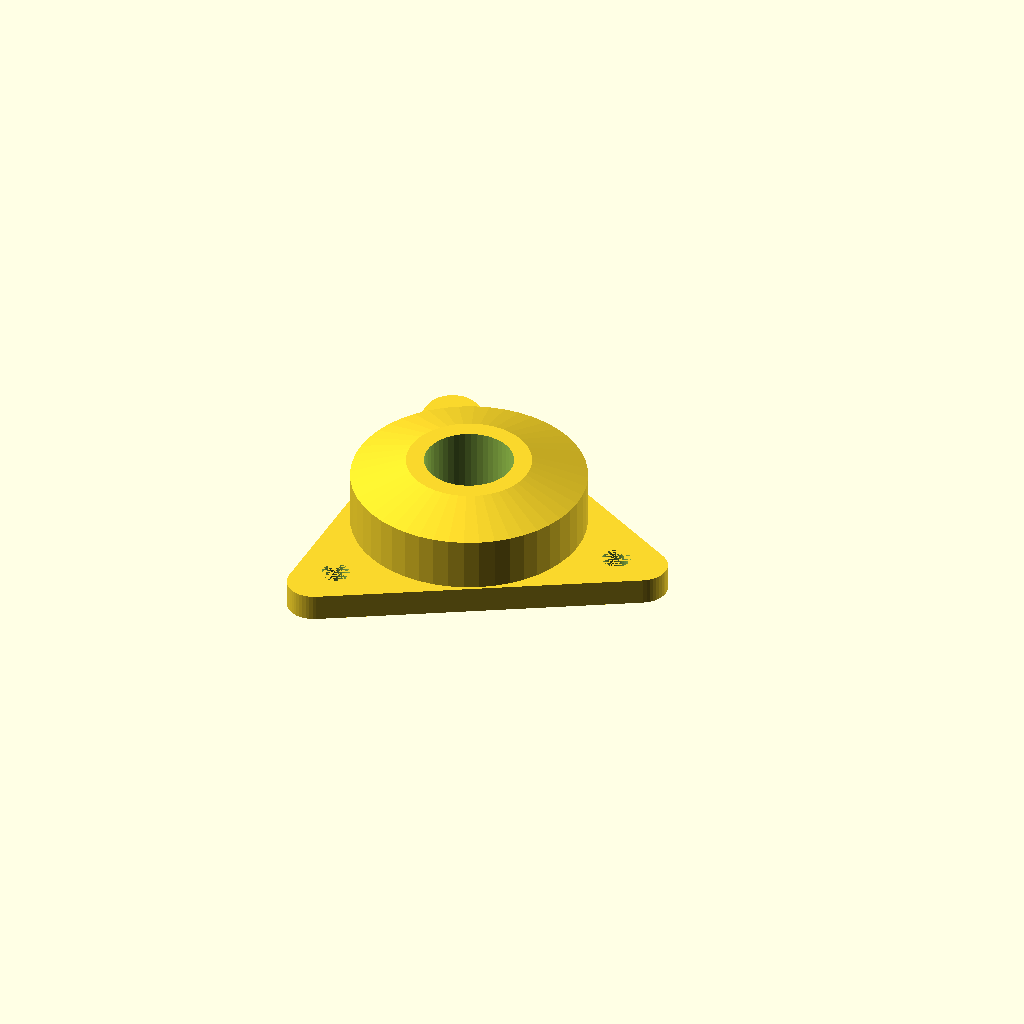
Cell 1: rendered with the file's own defaults.
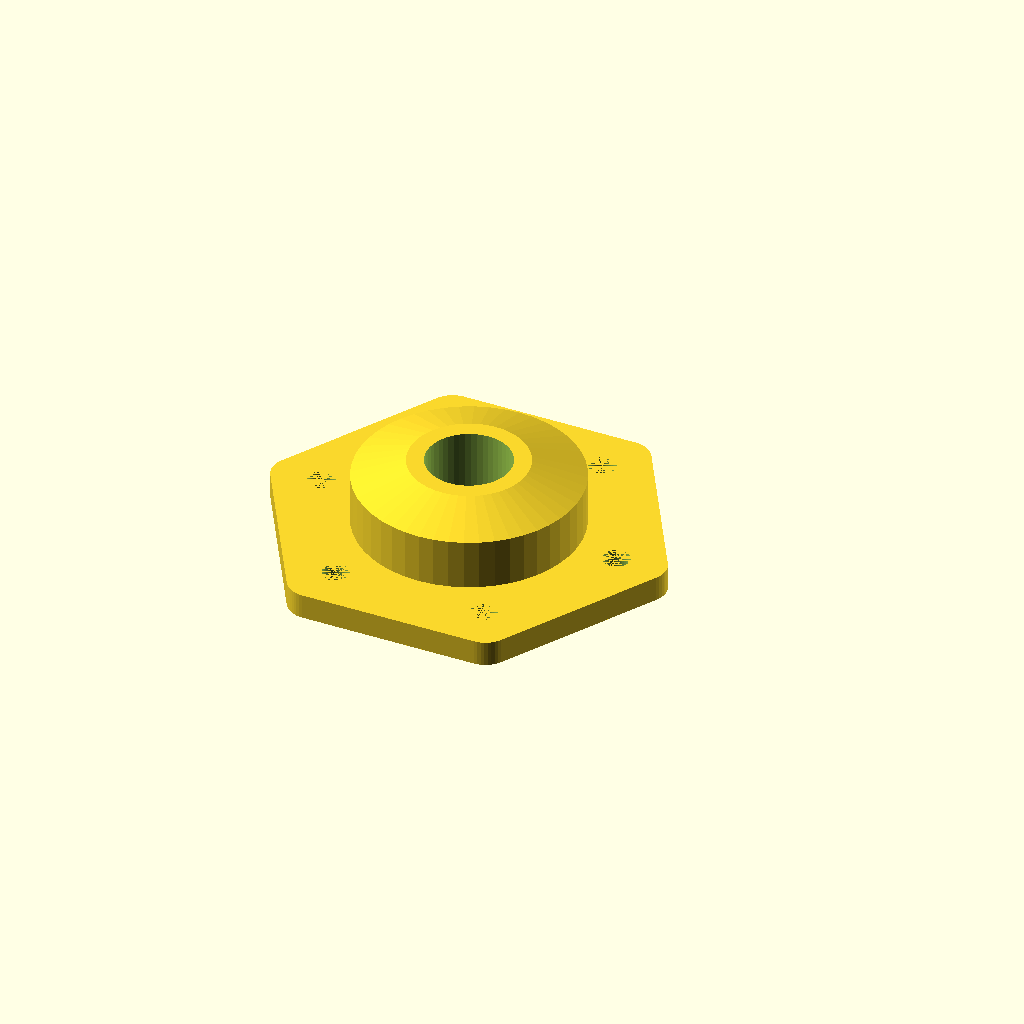
Cell 2: the same model with NumberOfSides = 6.
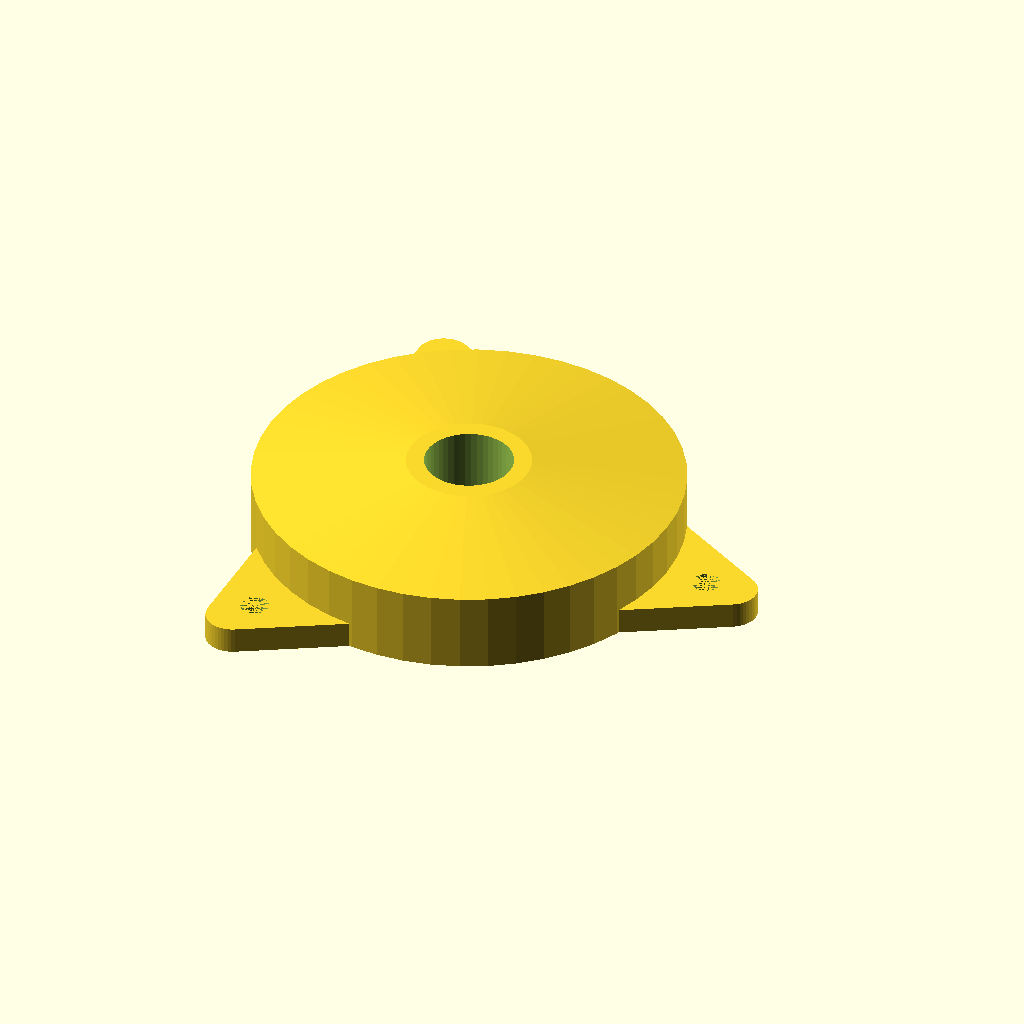
Cell 3 — DiameterOfBearing set to 44, the other parameters unchanged.
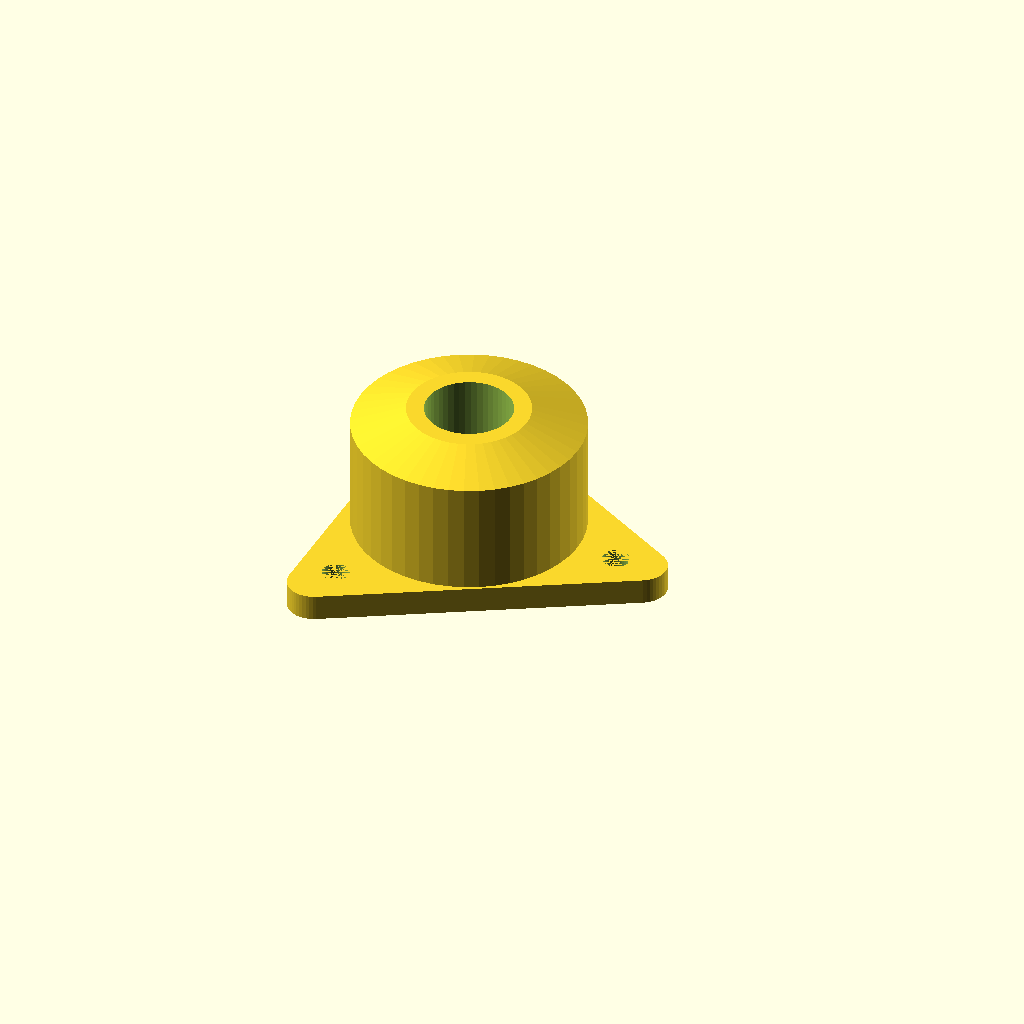
Cell 4 — HeightOfBearing set to 14, the other parameters unchanged.
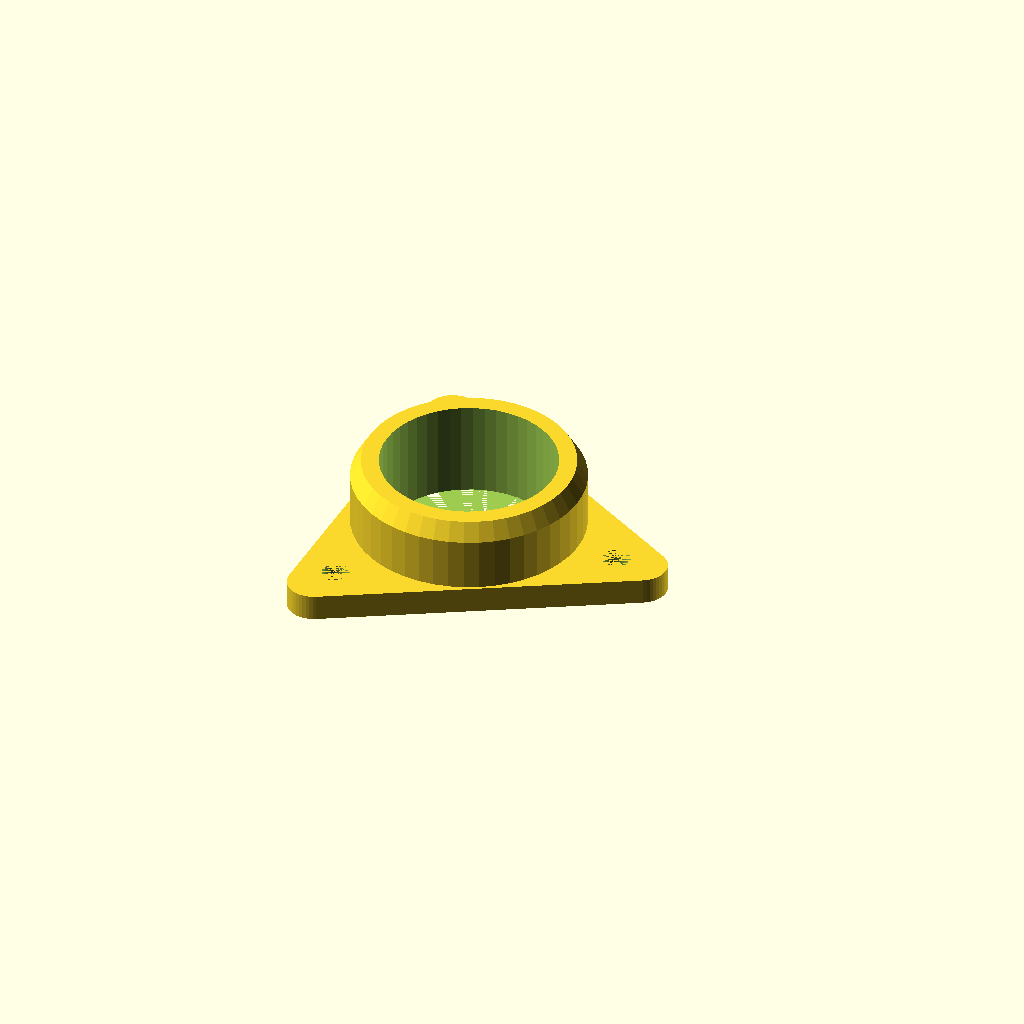
Cell 5: InnerDiameterBearing = 20 (everything else at default).
One fixed orthographic camera (rotation 55°, 0°, 25°; colour scheme Cornfield) for every cell.
The OpenSCAD source (inputs/thingiverse/files/thing-619810/FlatSurfaceBearingHolder.scad):
//number of sides of the holder plate

NumberOfSides = 3;

//dimension of the bearing outer dimension

DiameterOfBearing = 22;

//dimension of the bearing height

HeightOfBearing = 7;

//dimension of the bearing inner dimension

InnerDiameterBearing = 10;

//Screw holes diameter to fixen the holder

ScrewHoles = 3.2;



$fn=48;

difference(){

union(){

difference()

{

union(){

hull(){

//Generate the base plate

for (i=[0:NumberOfSides-1])

{

rotate([0,0,(360/NumberOfSides)*i])translate([DiameterOfBearing/2+10,0,0])cylinder(r=3,h=3);

}

}

hull(){

cylinder(r=DiameterOfBearing/2+0.2+2, h=HeightOfBearing+2);

translate([0,0,HeightOfBearing+2])cylinder(r=InnerDiameterBearing/2+2, h=2);

}

}

//space holder for the Bearing

cylinder(r=DiameterOfBearing/2+0.2, h=HeightOfBearing+0.1);

}

//inner support for the bearing roof

cylinder(r=InnerDiameterBearing/2+1,h = HeightOfBearing + 2);

}

//the inner hole

cylinder(r=InnerDiameterBearing/2,h = HeightOfBearing + 6);



//generate the fixing holes

for (i=[0:NumberOfSides-1])

{

rotate([0,0,(360/NumberOfSides)*i])translate([DiameterOfBearing/2+7,0,0])cylinder(r=ScrewHoles/2,h=3);

}

}
Customizer parameters (derived from the source; name, type, default, range or options):
NumberOfSides: number, default 3
DiameterOfBearing: number, default 22
HeightOfBearing: number, default 7
InnerDiameterBearing: number, default 10
ScrewHoles: number, default 3.2
